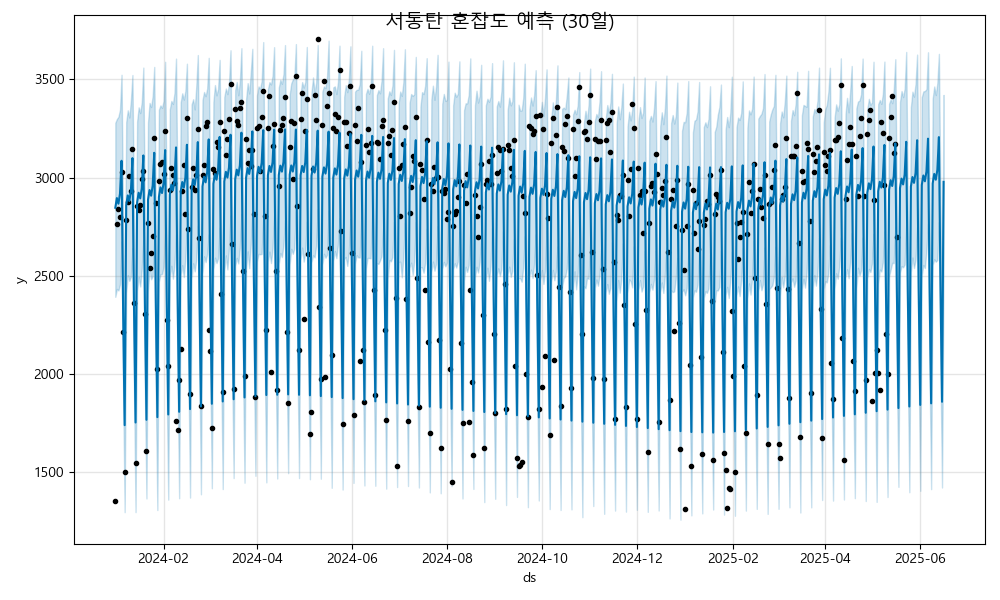

The data file committed next to this chart (first rows):
ds, yhat, yhat_lower, yhat_upper
2024-01-01, 2846, 2392, 3279
2024-01-02, 2896, 2433, 3298
2024-01-03, 2867, 2425, 3310
2024-01-04, 2918, 2457, 3346
2024-01-05, 3086, 2674, 3524
2024-01-06, 2332, 1923, 2767
2024-01-07, 1739, 1295, 2175
2024-01-08, 2860, 2413, 3282
2024-01-09, 2909, 2503, 3343
2024-01-10, 2880, 2474, 3306
2024-01-11, 2932, 2495, 3392
2024-01-12, 3099, 2640, 3523
2024-01-13, 2345, 1919, 2792
2024-01-14, 1752, 1296, 2189
2024-01-15, 2874, 2424, 3285
2024-01-16, 2923, 2493, 3358
2024-01-17, 2894, 2445, 3329
2024-01-18, 2945, 2538, 3385
2024-01-19, 3113, 2681, 3561
2024-01-20, 2359, 1916, 2787
2024-01-21, 1766, 1365, 2217
2024-01-22, 2887, 2422, 3281
2024-01-23, 2937, 2535, 3380
2024-01-24, 2908, 2482, 3360
2024-01-25, 2959, 2498, 3416
2024-01-26, 3127, 2683, 3564
2024-01-27, 2373, 1903, 2803
2024-01-28, 1780, 1306, 2232
2024-01-29, 2901, 2470, 3346
2024-01-30, 2950, 2508, 3368
2024-01-31, 2921, 2508, 3355
2024-02-01, 2973, 2546, 3391
2024-02-02, 3140, 2720, 3590
2024-02-03, 2386, 1926, 2826
2024-02-04, 1793, 1360, 2230
2024-02-05, 2915, 2496, 3347
2024-02-06, 2964, 2551, 3391
2024-02-07, 2935, 2485, 3375
2024-02-08, 2986, 2556, 3431
2024-02-09, 3154, 2711, 3606
2024-02-10, 2400, 1960, 2833
2024-02-11, 1807, 1367, 2250
2024-02-12, 2928, 2505, 3384
2024-02-13, 2978, 2554, 3430
2024-02-14, 2949, 2493, 3398
2024-02-15, 3000, 2585, 3442
2024-02-16, 3167, 2751, 3580
2024-02-17, 2413, 1984, 2831
2024-02-18, 1821, 1370, 2268
2024-02-19, 2942, 2489, 3373
2024-02-20, 2991, 2563, 3399
2024-02-21, 2962, 2522, 3347
2024-02-22, 3014, 2579, 3464
2024-02-23, 3181, 2756, 3624
2024-02-24, 2427, 2023, 2845
2024-02-25, 1834, 1387, 2274
2024-02-26, 2955, 2510, 3395
2024-02-27, 3005, 2599, 3436
2024-02-28, 2976, 2569, 3415
2024-02-29, 3027, 2611, 3454
... 473 more rows
